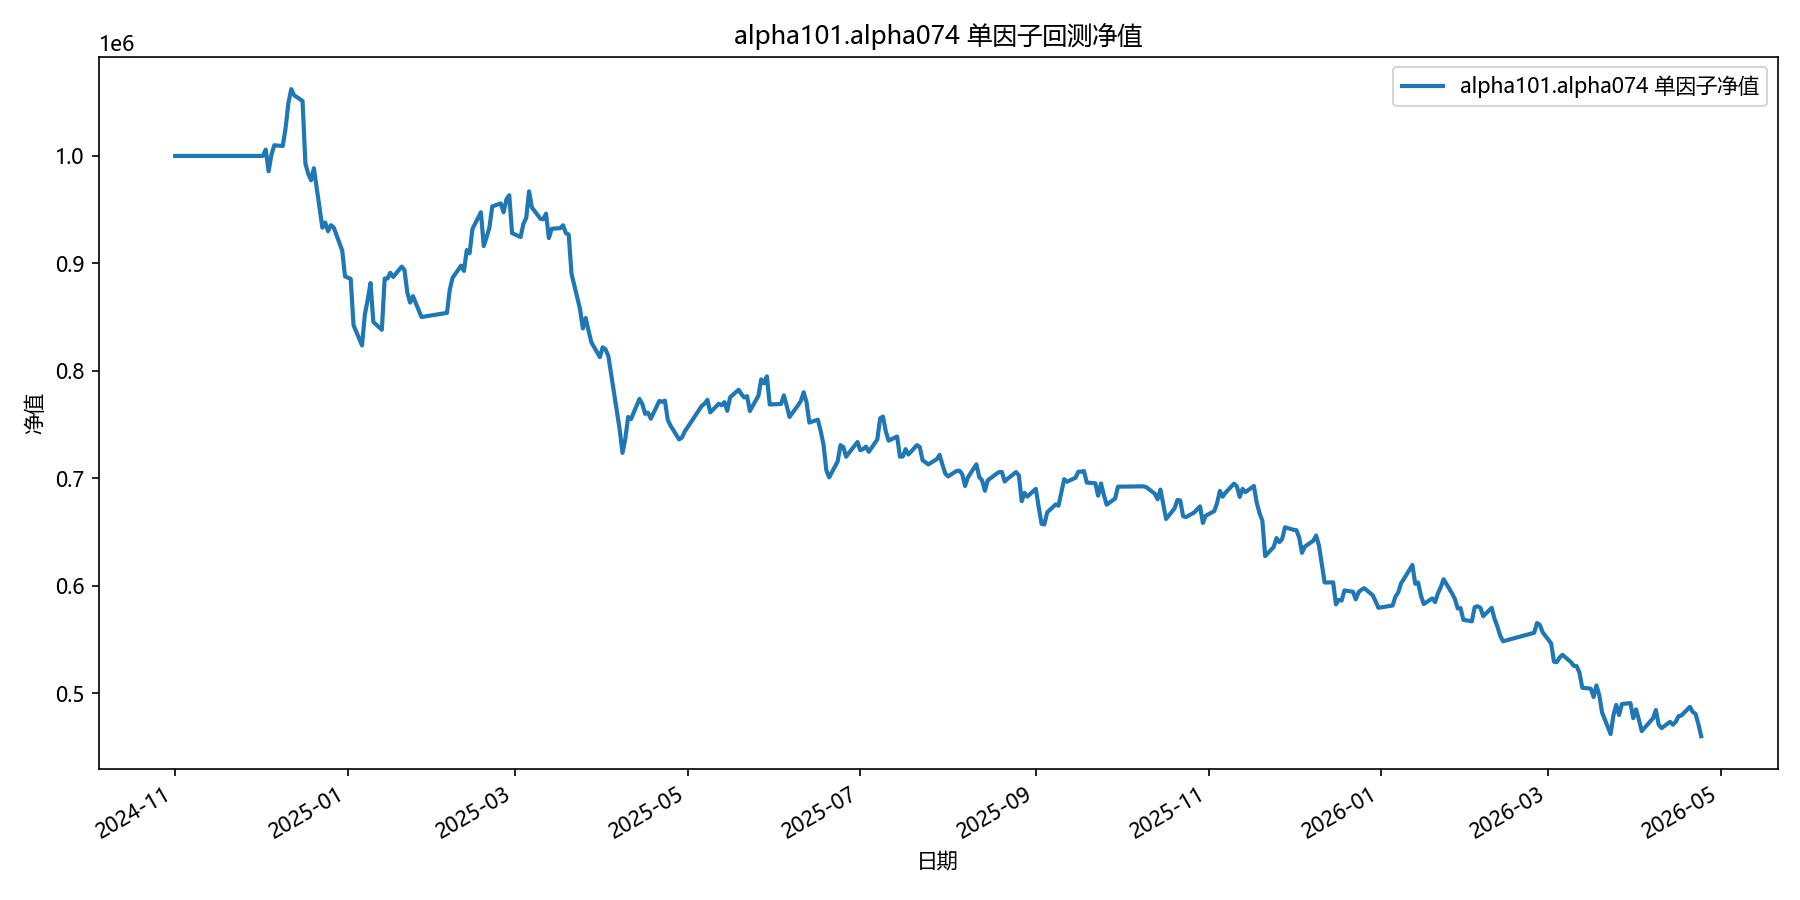

The table this chart was drawn from, first rows:
date, equity
2024-11-01, 1000000
2024-11-04, 1000000
2024-11-05, 1000000
2024-11-06, 1000000
2024-11-07, 1000000
2024-11-08, 1000000
2024-11-11, 1000000
2024-11-12, 1000000
2024-11-13, 1000000
2024-11-14, 1000000
2024-11-15, 1000000
2024-11-18, 1000000
2024-11-19, 1000000
2024-11-20, 1000000
2024-11-21, 1000000
2024-11-22, 1000000
2024-11-25, 1000000
2024-11-26, 1000000
2024-11-27, 1000000
2024-11-28, 1000000
2024-11-29, 1000000
2024-12-02, 1000000
2024-12-03, 1005905
2024-12-04, 985714
2024-12-05, 1001037
2024-12-06, 1009904
2024-12-09, 1009251
2024-12-10, 1025735
2024-12-11, 1049175
2024-12-12, 1062162
2024-12-13, 1056521
2024-12-16, 1051078
2024-12-17, 992977
2024-12-18, 983403
2024-12-19, 977277
2024-12-20, 988549
2024-12-23, 933225
2024-12-24, 938051
2024-12-25, 929909
2024-12-26, 935527
2024-12-27, 933446
2024-12-30, 911958
2024-12-31, 887863
2025-01-02, 885553
2025-01-03, 842515
2025-01-06, 823611
2025-01-07, 852381
2025-01-08, 866083
2025-01-09, 881661
2025-01-10, 845475
2025-01-13, 838155
2025-01-14, 885796
2025-01-15, 885888
2025-01-16, 891208
2025-01-17, 887328
2025-01-20, 897008
2025-01-21, 893760
2025-01-22, 872700
2025-01-23, 863465
2025-01-24, 869440
... 299 more rows
